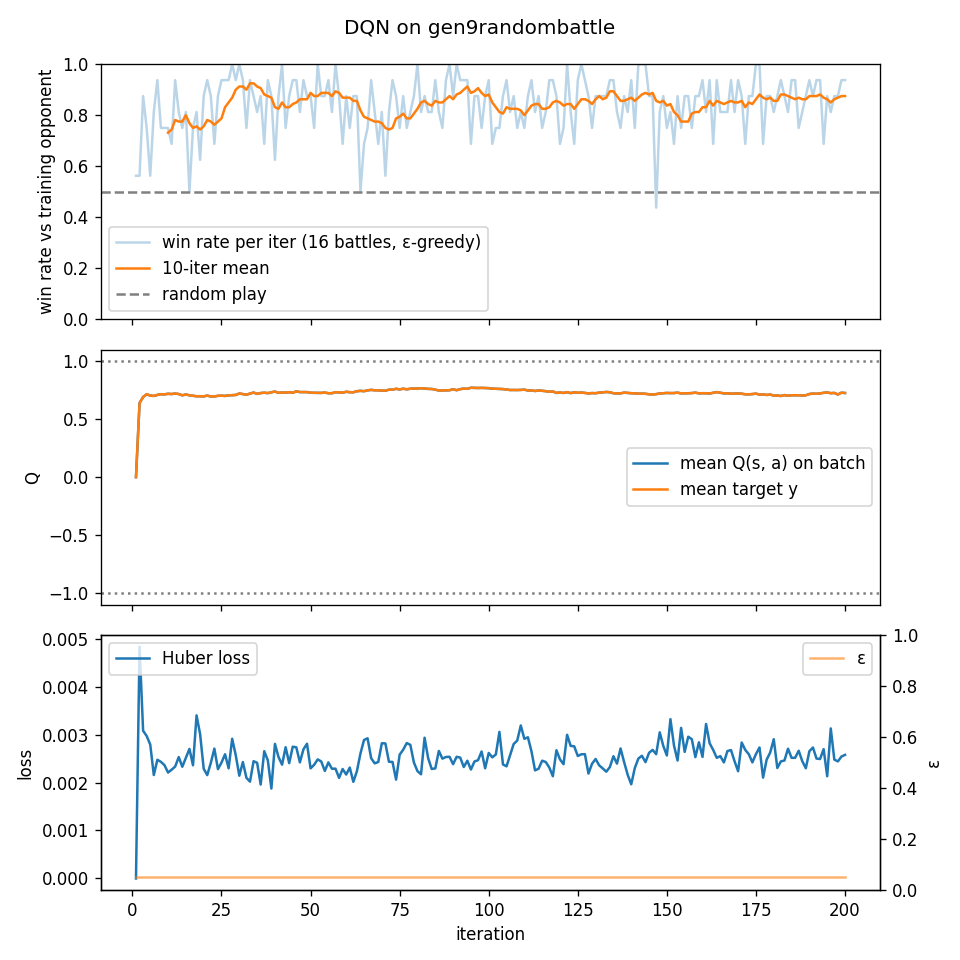

Values plotted in this chart, from the file beside it:
iter, win_rate, epsilon, env_steps, grad_steps, n_updates, loss, q_mean, target_mean
1, 0.5625, 0.05, 930, 0, 0, 0.0, 0.0, 0.0
2, 0.5625, 0.05, 1745, 204, 204, 0.004831, 0.6395, 0.6391
3, 0.875, 0.05, 2472, 386, 182, 0.003079, 0.6909, 0.6914
4, 0.75, 0.05, 3031, 526, 140, 0.002969, 0.7148, 0.7147
5, 0.5625, 0.05, 3951, 756, 230, 0.002792, 0.7037, 0.7036
6, 0.8125, 0.05, 4684, 939, 183, 0.002156, 0.7006, 0.7009
7, 0.9375, 0.05, 5409, 1120, 181, 0.002474, 0.709, 0.7095
8, 0.75, 0.05, 6197, 1317, 197, 0.002431, 0.7157, 0.7154
9, 0.75, 0.05, 6882, 1488, 171, 0.002361, 0.714, 0.7141
10, 0.75, 0.05, 7551, 1655, 167, 0.002208, 0.7189, 0.7191
11, 0.6875, 0.05, 8206, 1819, 164, 0.002267, 0.7169, 0.7169
12, 0.9375, 0.05, 8891, 1990, 171, 0.002333, 0.7209, 0.7209
13, 0.8125, 0.05, 9545, 2154, 164, 0.002531, 0.7169, 0.7172
14, 0.75, 0.05, 10246, 2329, 175, 0.002328, 0.7058, 0.7058
15, 0.8125, 0.05, 10912, 2495, 166, 0.002517, 0.7129, 0.7129
16, 0.5, 0.05, 11651, 2680, 185, 0.0027, 0.706, 0.7062
17, 0.75, 0.05, 12312, 2845, 165, 0.002359, 0.7018, 0.7019
18, 0.8125, 0.05, 12995, 3016, 171, 0.003399, 0.6977, 0.6979
19, 0.625, 0.05, 13861, 3232, 216, 0.003008, 0.6982, 0.6982
20, 0.875, 0.05, 14413, 3370, 138, 0.002288, 0.6964, 0.6969
21, 0.9375, 0.05, 15048, 3529, 159, 0.002155, 0.7034, 0.7033
22, 0.875, 0.05, 15620, 3672, 143, 0.002408, 0.6956, 0.696
23, 0.6875, 0.05, 16365, 3858, 186, 0.002707, 0.6962, 0.6965
24, 0.875, 0.05, 17116, 4046, 188, 0.002278, 0.7013, 0.7018
25, 0.9375, 0.05, 17798, 4216, 170, 0.002416, 0.7026, 0.7028
26, 0.9375, 0.05, 18454, 4380, 164, 0.002589, 0.7006, 0.7007
27, 0.9375, 0.05, 19135, 4550, 170, 0.002296, 0.7051, 0.7051
28, 1.0, 0.05, 19839, 4726, 176, 0.002912, 0.7074, 0.7077
29, 0.9375, 0.05, 20524, 4897, 171, 0.002568, 0.7088, 0.709
30, 1.0, 0.05, 21132, 5049, 152, 0.002142, 0.7215, 0.7218
31, 0.9375, 0.05, 21704, 5192, 143, 0.002426, 0.7164, 0.7167
32, 0.75, 0.05, 22432, 5374, 182, 0.002097, 0.7113, 0.7114
33, 0.9375, 0.05, 22989, 5513, 139, 0.002018, 0.7204, 0.7204
34, 0.875, 0.05, 23685, 5687, 174, 0.002444, 0.7296, 0.7299
35, 0.8125, 0.05, 24431, 5873, 186, 0.002411, 0.7183, 0.7185
36, 0.875, 0.05, 25163, 6056, 183, 0.001958, 0.7254, 0.7257
37, 0.6875, 0.05, 25838, 6225, 169, 0.002653, 0.7281, 0.7284
38, 0.9375, 0.05, 26433, 6374, 149, 0.002463, 0.7247, 0.7251
39, 0.875, 0.05, 27178, 6560, 186, 0.001874, 0.732, 0.7322
40, 0.625, 0.05, 27976, 6760, 200, 0.002804, 0.7382, 0.7383
41, 0.875, 0.05, 28737, 6950, 190, 0.002532, 0.7273, 0.7274
42, 1.0, 0.05, 29337, 7100, 150, 0.002371, 0.7302, 0.7305
43, 0.75, 0.05, 30171, 7308, 208, 0.002735, 0.7288, 0.7292
44, 0.875, 0.05, 30742, 7451, 143, 0.002404, 0.7329, 0.733
45, 0.9375, 0.05, 31425, 7622, 171, 0.002747, 0.7271, 0.7276
46, 0.9375, 0.05, 31912, 7744, 122, 0.002733, 0.7407, 0.7405
47, 0.8125, 0.05, 32534, 7900, 156, 0.00242, 0.7336, 0.7341
48, 0.9375, 0.05, 33163, 8057, 157, 0.002692, 0.7338, 0.7341
49, 0.875, 0.05, 34070, 8284, 227, 0.002808, 0.7339, 0.7336
50, 0.875, 0.05, 34770, 8459, 175, 0.002295, 0.728, 0.7283
51, 0.75, 0.05, 35498, 8641, 182, 0.002369, 0.7273, 0.7273
52, 1.0, 0.05, 36022, 8772, 131, 0.002482, 0.7267, 0.7269
53, 0.875, 0.05, 36745, 8953, 181, 0.002439, 0.7268, 0.7269
54, 0.875, 0.05, 37318, 9096, 143, 0.002241, 0.7293, 0.7294
55, 0.9375, 0.05, 38135, 9300, 204, 0.002419, 0.7239, 0.7242
56, 0.8125, 0.05, 38707, 9443, 143, 0.002286, 0.7241, 0.724
57, 1.0, 0.05, 39156, 9555, 112, 0.002289, 0.7327, 0.7332
58, 0.875, 0.05, 39833, 9724, 169, 0.002097, 0.731, 0.731
59, 0.6875, 0.05, 40603, 9916, 192, 0.002282, 0.7286, 0.7288
60, 0.875, 0.05, 41354, 10104, 188, 0.002166, 0.7364, 0.7365
... 140 more rows
